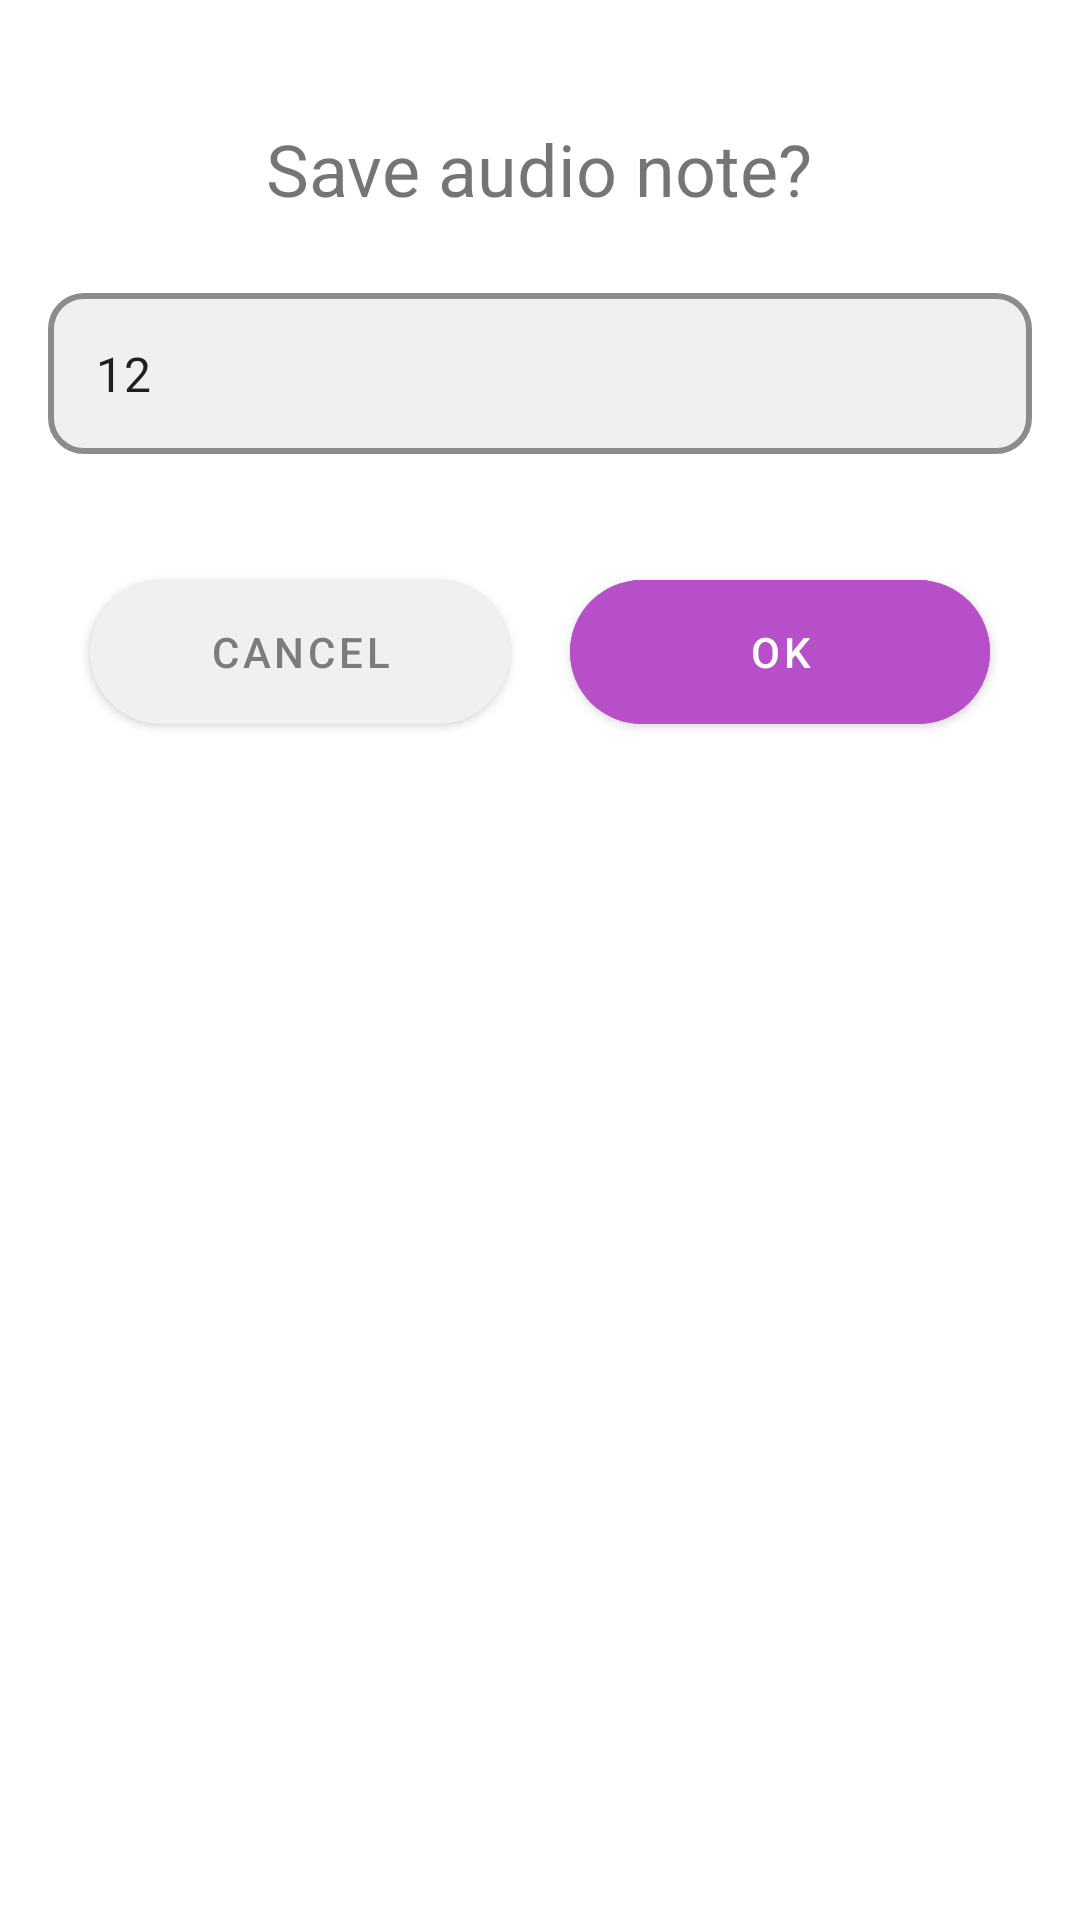

The Android layout XML behind this screen, and the referenced resources:
<!-- AndroidManifest.xml: application theme Theme.MyProjectNotesApp -->
<!-- res/layout/bottom_sheet.xml -->
<?xml version="1.0" encoding="utf-8"?>
<LinearLayout
    xmlns:android="http://schemas.android.com/apk/res/android"
    android:id="@+id/bottomSheet"
    android:layout_width="match_parent"
    android:layout_height="wrap_content"
    xmlns:app="http://schemas.android.com/apk/res-auto"
    android:orientation="vertical">
    <TextView
        android:layout_width="wrap_content"
        android:layout_height="wrap_content"
        android:text="Save audio note?"
        android:layout_marginTop="40dp"
        android:layout_gravity="center_horizontal"
        android:textSize="24sp"/>

    <com.google.android.material.textfield.TextInputLayout
        android:layout_width="match_parent"
        android:layout_height="wrap_content"
        style="@style/Widget.MaterialComponents.TextInputLayout.OutlinedBox"
        app:boxBackgroundColor="@color/colorGray"
        app:boxStrokeColor="@color/pinkSecondaryDark"
        app:boxCornerRadiusBottomEnd="12dp"
        app:boxCornerRadiusBottomStart="12dp"
        app:boxCornerRadiusTopEnd="12dp"
        app:boxCornerRadiusTopStart="12dp"
        app:boxStrokeWidth="2dp"
        android:layout_marginTop="20dp"
        android:layout_marginBottom="20dp">
        <com.google.android.material.textfield.TextInputEditText
            android:id="@+id/filenameInput"
            android:layout_width="match_parent"
            android:layout_height="wrap_content"
            android:background="@drawable/edit_text_background"
            android:layout_margin="16dp"
            android:padding="16dp"
            android:width="4dp"
            android:text="12"/>
    </com.google.android.material.textfield.TextInputLayout>

    <LinearLayout
        android:layout_width="match_parent"
        android:layout_height="wrap_content"
        android:gravity="center_horizontal"
        android:layout_marginBottom="30dp">
        <com.google.android.material.button.MaterialButton
            android:id="@+id/cancelBtn"
            android:layout_width="140dp"
            android:layout_height="60dp"
            android:layout_marginEnd="20dp"
            app:cornerRadius="26dp"
            android:textColor="@color/colorGrayDark"
            android:backgroundTint="@color/colorGray"
            app:rippleColor="@color/colorGrayDark"
            android:text="Cancel"/>
        <com.google.android.material.button.MaterialButton
            android:id="@+id/okBtn"
            android:layout_width="140dp"
            android:layout_height="60dp"
            app:cornerRadius="26dp"
            android:textColor="@android:color/white"
            android:backgroundTint="@color/pinkSecondaryDark"
            app:rippleColor="@color/colorGrayDark"
            android:text="OK"/>
    </LinearLayout>
</LinearLayout>
<!-- resources referenced by this layout -->
<resources>
  <color name="colorGray">#F0F0F0</color>
  <color name="colorGrayDark">#7C7C7C</color>
  <color name="pinkSecondaryDark">#b64fc8</color>
  <style name="Theme.MyProjectNotesApp" parent="Theme.MaterialComponents.Light.NoActionBar">
          
          <item name="colorPrimary">@color/pinkSecondaryDark</item>
          <item name="colorPrimaryVariant">@color/pinkSecondaryDark</item>
          <item name="colorOnPrimary">@color/white</item>
          
          <item name="colorSecondary">@color/pinkSecondaryDark</item>
          <item name="colorSecondaryVariant">@color/teal_700</item>
          <item name="colorOnSecondary">@color/black</item>
          
          <item name="android:statusBarColor" tools:targetApi="l">?attr/colorPrimaryVariant</item>
          
      </style>
  <color name="white">#FFFFFFFF</color>
  <color name="teal_700">#FF018786</color>
  <color name="black">#FF000000</color>
</resources>
